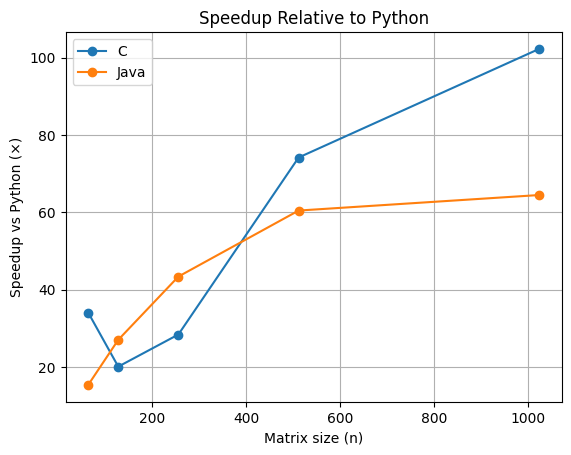

Data behind this chart, as committed beside it:
language, matrix_size, speedup_vs_python
C, 64, 34.05
C, 128, 20.06
C, 256, 28.37
C, 512, 74.17
C, 1024, 102.3
Java, 64, 15.33
Java, 128, 27
Java, 256, 43.36
Java, 512, 60.44
Java, 1024, 64.46
